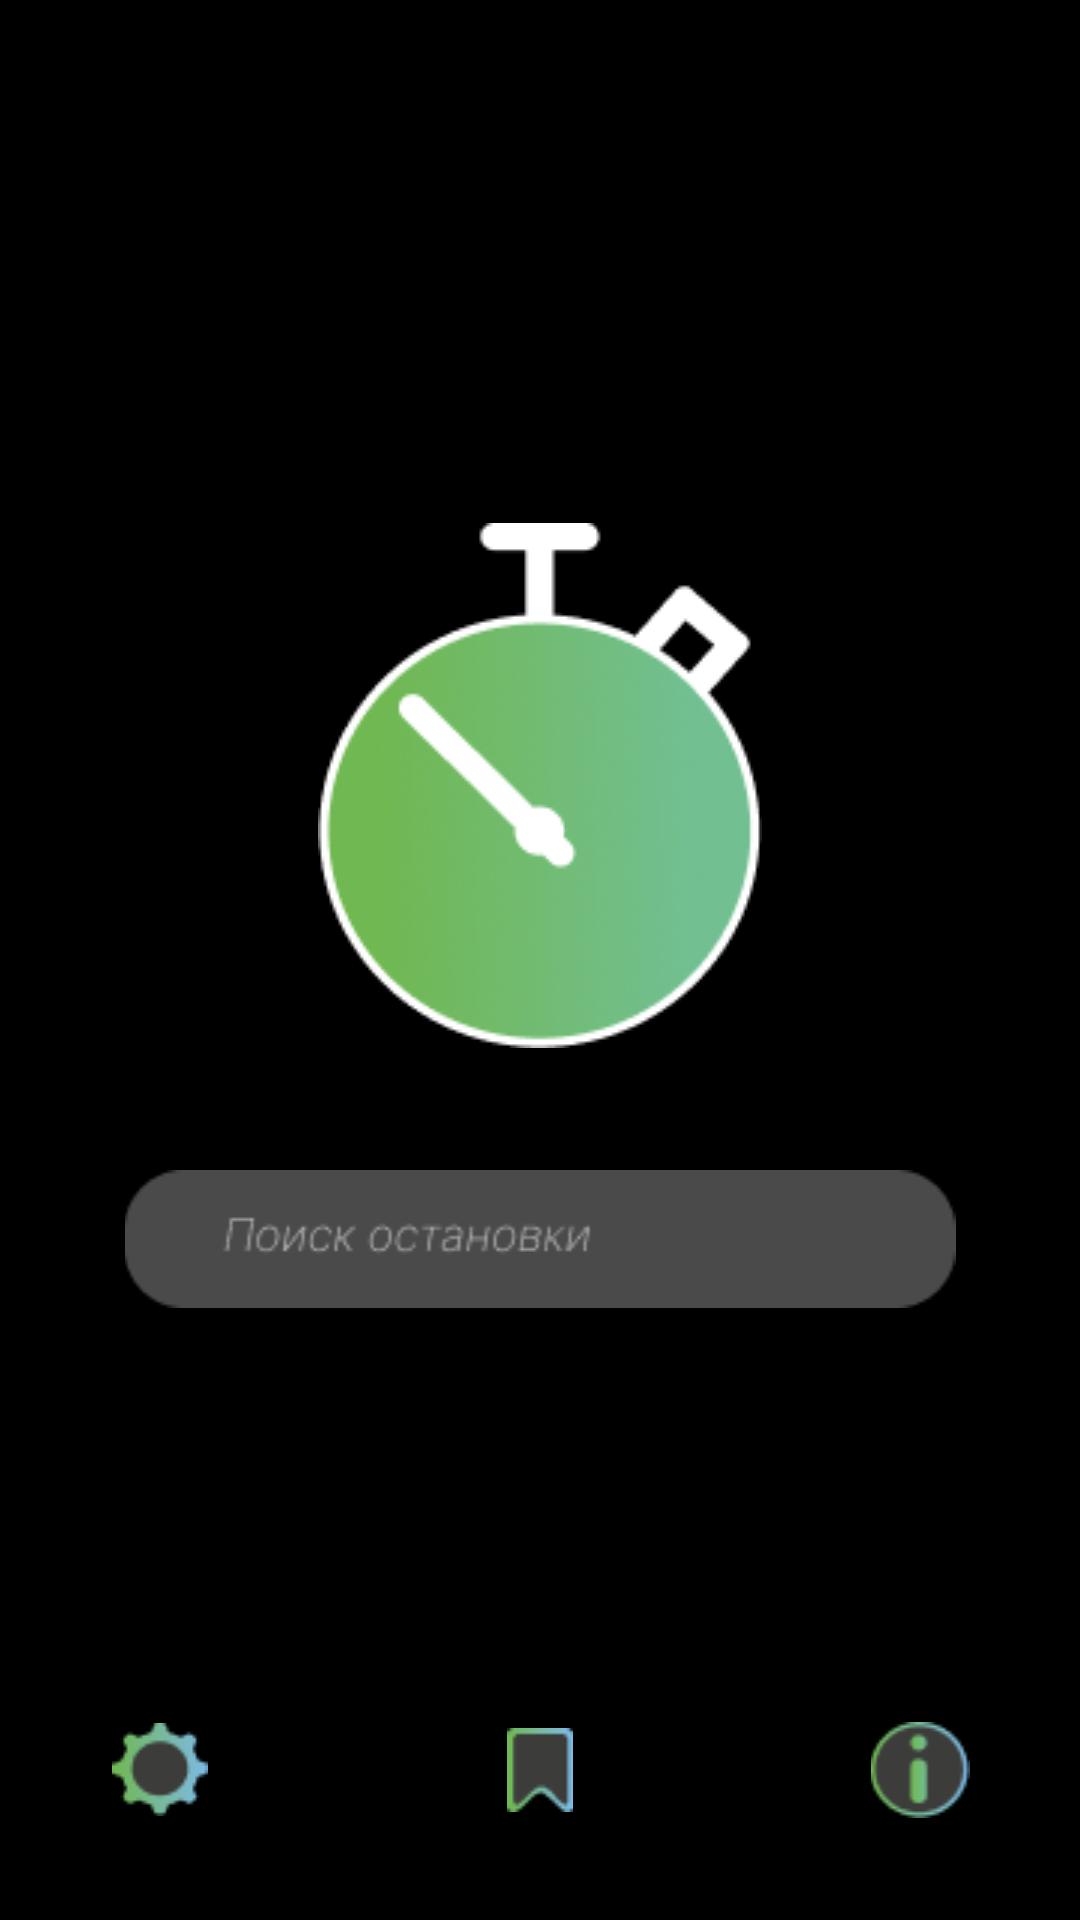

This screen was rendered from an Android layout file. Write that file and the resources it references.
<!-- AndroidManifest.xml: application theme Theme.TrafficAlarmFin -->
<!-- res/layout/bruh.xml -->
<?xml version="1.0" encoding="utf-8"?>
<androidx.constraintlayout.widget.ConstraintLayout xmlns:android="http://schemas.android.com/apk/res/android"
    xmlns:app="http://schemas.android.com/apk/res-auto"
    xmlns:tools="http://schemas.android.com/tools"
    android:layout_width="match_parent"
    android:layout_height="match_parent"
    android:background="@color/black"
    tools:context=".MainActivity">


    <ImageView
        android:layout_width="0dp"
        android:layout_height="wrap_content"
        android:src="@drawable/group3"
        app:layout_constraintBottom_toBottomOf="parent"
        app:layout_constraintEnd_toEndOf="parent"
        app:layout_constraintHorizontal_bias="0.0"
        app:layout_constraintStart_toStartOf="parent"
        app:layout_constraintTop_toTopOf="parent"
        app:layout_constraintVertical_bias="0.375" />

    <ImageView
        android:id="@+id/locationButton"
        android:layout_width="0dp"
        android:layout_height="wrap_content"
        android:layout_marginBottom="204dp"
        android:layout_weight="1"
        android:gravity="center"
        android:orientation="horizontal"
        android:src="@drawable/group14"
        app:layout_constraintBottom_toBottomOf="parent"
        app:layout_constraintEnd_toEndOf="parent"
        app:layout_constraintStart_toStartOf="parent" />

    <LinearLayout
        android:layout_width="match_parent"
        android:layout_height="wrap_content"
        android:layout_alignParentBottom="true"
        android:layout_marginBottom="16dp"
        android:gravity="center"
        android:orientation="horizontal"
        app:layout_constraintBottom_toBottomOf="parent"
        tools:layout_editor_absoluteX="49dp">

        <ImageView
            android:id="@+id/settings_button"
            android:layout_width="0dp"
            android:layout_height="wrap_content"
            android:layout_weight="1"
            android:src="@drawable/group" />

        <ImageView
            android:id="@+id/favorites_button"
            android:layout_width="0dp"
            android:layout_height="wrap_content"
            android:layout_margin="20dp"
            android:layout_weight="1"
            android:src="@drawable/group7" />

        <ImageView
            android:id="@+id/about_us_button"
            android:layout_width="0dp"
            android:layout_height="wrap_content"
            android:layout_weight="1"
            android:src="@drawable/group8" />
    </LinearLayout>


</androidx.constraintlayout.widget.ConstraintLayout>
<!-- resources referenced by this layout -->
<resources>
  <color name="black">#FF000000</color>
  <!-- drawable group: png bitmap (drawable, 1786 bytes) -->
  <!-- drawable group14: png bitmap (drawable, 2609 bytes) -->
  <!-- drawable group3: png bitmap (drawable, 19190 bytes) -->
  <!-- drawable group7: png bitmap (drawable, 1123 bytes) -->
  <!-- drawable group8: png bitmap (drawable, 1833 bytes) -->
  <style name="Theme.TrafficAlarmFin" parent="Theme.MaterialComponents.DayNight.NoActionBar">
          
          <item name="colorPrimary">@color/purple_500</item>
          <item name="colorPrimaryVariant">@color/purple_700</item>
          <item name="colorOnPrimary">@color/white</item>
          
          <item name="colorSecondary">@color/teal_200</item>
          <item name="colorSecondaryVariant">@color/teal_700</item>
          <item name="colorOnSecondary">@color/black</item>
          
          <item name="android:statusBarColor">?attr/colorPrimaryVariant</item>
          
      </style>
  <color name="purple_500">#FF6200EE</color>
  <color name="purple_700">#FF3700B3</color>
  <color name="white">#FFFFFFFF</color>
  <color name="teal_200">#FF03DAC5</color>
  <color name="teal_700">#FF018786</color>
</resources>
